Run: headless pygame with SDL's dummy video driver; simulated clock (each Clock.tick advances the game by its frame time, no real sleeping); random seed 0; keys injected as events and as key.get_pressed() state; no mouse input.
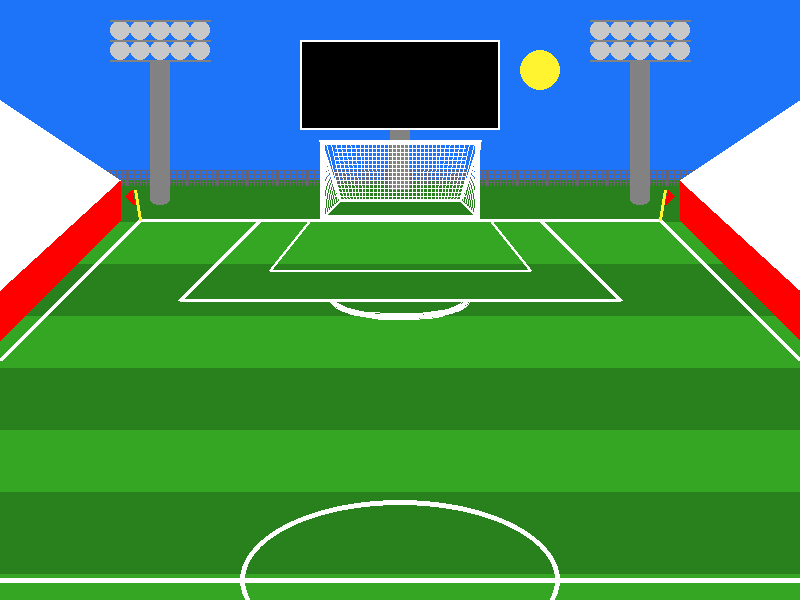
Frame 1 of 4 · flips 1–60 · no input
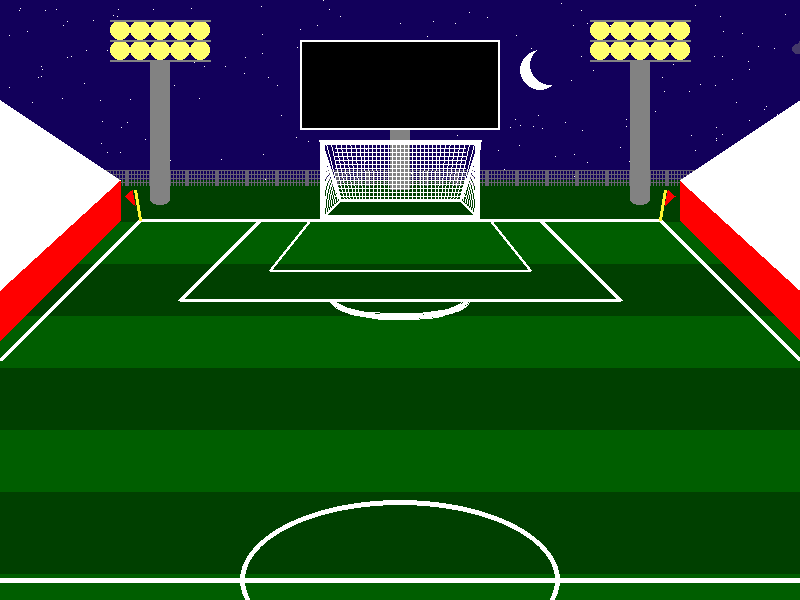
Frame 2 of 4 · flips 61–180 · tapped SPACE, RETURN · held RIGHT (→), D
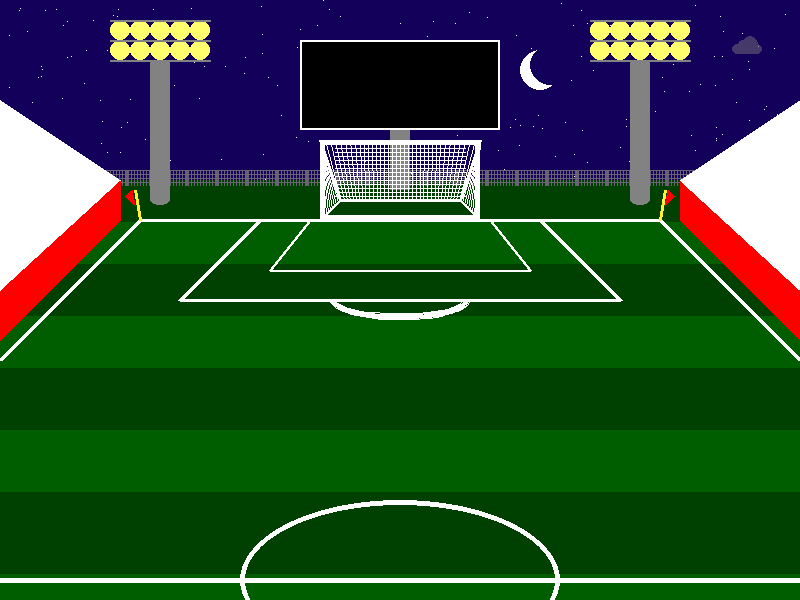
Frame 3 of 4 · flips 181–300 · held DOWN (↓), S
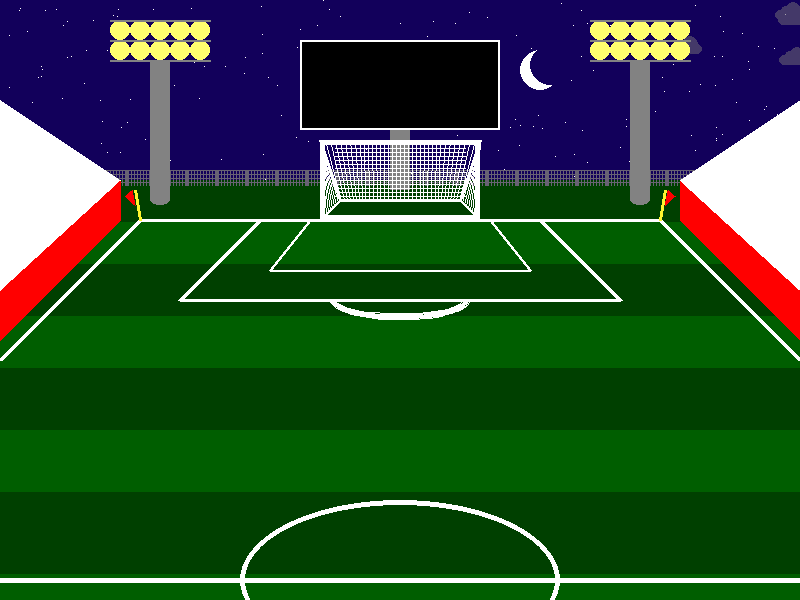
Frame 4 of 4 · flips 301–420 · held LEFT (←), A, UP (↑), W

The pygame program that drew these frames:

"""This version of the graphics.py shows a demo soccer field for use in a
future game.
CS 2520 Assignment 6 refactoring project
"""

# Imports
import pygame
import math
import random

# Initialize game engine
pygame.init()

# Window
SIZE = (800, 600)
width = SIZE[0]
height = SIZE[1]
TITLE = "Major League Soccer"
screen = pygame.display.set_mode(SIZE)
pygame.display.set_caption(TITLE)

# Timer
clock = pygame.time.Clock()
refresh_rate = 60

# Colors
''' add colors you use as RGB values here '''
RED = (255, 0, 0)
GREEN = (52, 166, 36)
BLUE = (29, 116, 248)
WHITE = (255, 255, 255)
BLACK = (0, 0, 0)
ORANGE = (255, 125, 0)
DARK_BLUE = (18, 0, 91)
DARK_GREEN = (0, 94, 0)
GRAY = (130, 130, 130)
YELLOW = (255, 255, 110)
SILVER = (200, 200, 200)
DAY_GREEN = (41, 129, 29)
NIGHT_GREEN = (0, 64, 0)
BRIGHT_YELLOW = (255, 244, 47)
NIGHT_GRAY = (104, 98, 115)
ck = (127, 33, 33)
DARK = BLACK
THROUGH = (124, 118, 135)

# Alpha values
DARK_ALPHA = 200
THROUGH_ALPHA = 150

# Backgrounds
DARKNESS = pygame.Surface(SIZE)
DARKNESS.set_alpha(DARK_ALPHA)
DARKNESS.fill(DARK)

SEE_THROUGH = pygame.Surface((width, round(height*0.3)))
SEE_THROUGH.set_alpha(THROUGH_ALPHA)
SEE_THROUGH.fill(THROUGH)

# Constants in code (from magic numbers)
NUMBER_STARS = 200
NUMBER_CLOUDS = 20

MIN_STAR_RAD = 1
MAX_STAR_RAD = 2
STAR_REGION = 1/3

MIN_CLOUD_POS = -1/8
MAX_CLOUD_POS = 2
CLOUD_REGION = 1/4
CLOUD_SPEED = 0.5

FIELD_LEVEL = 0.3

## Functions

def draw_cloud(x, y):
    """Draw a cloud with the upper left corner at coordinates (x, y)."""
    pygame.draw.ellipse(SEE_THROUGH, cloud_color, [x, y + 8, 10, 10])
    pygame.draw.ellipse(SEE_THROUGH, cloud_color, [x + 6, y + 4, 8, 8])
    pygame.draw.ellipse(SEE_THROUGH, cloud_color, [x + 10, y, 16, 16])
    pygame.draw.ellipse(SEE_THROUGH, cloud_color, [x + 20, y + 8, 10, 10])
    pygame.draw.rect(SEE_THROUGH, cloud_color, [x + 6, y + 8, 18, 10])

def draw_net(x, y):
    """Draw a net with the upper left corner at coordinates (x, y)."""
    #net
    offset_x1 = (list(range(5, 40, 5)) + list(range(40, 120, 4))
                         + list(range(120, 160, 5)))
    offset_x2 = (list(range(21, 45, 3)) + list(range(45, 60, 4))
                         + list(range(60, 103, 4)) + list(range(103, 115, 4))
                         + list(range(115, 140, 3)))
    for x1, x2 in zip(offset_x1, offset_x2):
        pygame.draw.line(screen, WHITE, [x+x1, y], [x+x2, y+60], 1)

    #net part 2 and 3
    for x1 in (0, 160):
        for y2 in range(76, 60, -2):
            x_offset = 80-y2
            if x1 > 80: x_offset *= -1
            pygame.draw.line(screen, WHITE, [x+x1, y], [x+x1+x_offset, y+y2], 1)

    #net part 4
    for offset in range(4, 60, 4):
        if y < 40:
            x1 = 4
            x2 = 156
        else:
            x1 = 15
            x2 = 145
            if offset == 40:
                x2 += 5
        pygame.draw.line(screen, WHITE, [x+x1, y+offset], [x+x2, y+offset], 1)

def draw_light_pole(x, y):
    """Draw a light pole with the upper left corner at coordinates (x, y)."""
    y_offset = 40
    interval = 20
    width = 100
    pygame.draw.rect(screen, GRAY, [x+40, y+y_offset, interval, 140])
    pygame.draw.ellipse(screen, GRAY, [x+40, y+175, interval, 10])

    #lights
    pygame.draw.line(screen, GRAY, [x, y+y_offset], [x+width, y+y_offset], 2)
    for offset in range(0, y_offset, interval):
        for x_offset in range(0, width, interval):
            pygame.draw.ellipse(screen, light_color, [x+x_offset, y+offset,
                                                      interval, interval])
        pygame.draw.line(screen, GRAY, [x, y+offset], [x+x_offset+20, y+offset], 2)

def draw_field(x1=0, y1=round(FIELD_LEVEL * height), x2=width, y2=height):
    """Draw the field with the coordinates specified.
    Defaults to the entire screen width and bottom 70% of the screen height.
    """
    y_len = y2-y1
    pygame.draw.rect(screen, field_color, [x1, y1, x2-x1, y_len])
    curr_y = y1
    perspective = 42
    while curr_y < y2:
        pygame.draw.rect(screen, stripe_color, [x1, curr_y, x2-x1, perspective])
        curr_y += 2 * perspective
        if curr_y < round(0.75 * height):
            perspective += 10
        else:
            perspective += 20

def draw_fence(y=170, height=15):
    """Draw a fence at the specified y coordinate with specified height."""
    for x in range(5, width, 30):
        pygame.draw.polygon(screen, NIGHT_GRAY, [[x + 2, y], [x + 2, y+height],
                                                 [x, y+height], [x, y]])
    for x in range(5, width, 3):
        pygame.draw.line(screen, NIGHT_GRAY, [x, y], [x, y+height], 1)

    for fence_line in range(y, y+height, 4):
        pygame.draw.line(screen, NIGHT_GRAY, [0, fence_line],
                         [width, fence_line], 1)

def draw_scoreboard(x=300, y=40, width=200, height=90, pad=2):
    """Draw the scoreboard with the upper left corner at coordinates (x, y)."""
    pole_width = 20
    pole_height = 70
    pygame.draw.rect(screen, GRAY, [x + (width-pole_width)//2, y + height - 10,
                                    pole_width, pole_height])
    pygame.draw.rect(screen, BLACK, [x, y, width, height])
    pygame.draw.rect(screen, WHITE, [x, y, width, height], 2)

# Config
lights_on = True
day = True

stars = []
for n in range(NUMBER_STARS):
    x = random.randrange(0, width)
    y = random.randrange(0, round(height*STAR_REGION))
    r = random.randrange(MIN_STAR_RAD, MAX_STAR_RAD)
    stars.append([x, y, r, r])

clouds = []
for i in range(NUMBER_CLOUDS):
    x = random.randrange(round(width * MIN_CLOUD_POS), 2 * MAX_CLOUD_POS)
    y = random.randrange(0, round(height*CLOUD_REGION))
    clouds.append([x, y])
    
# Game loop
done = False

while not done:
    # Event processing (React to key presses, mouse clicks, etc.)
    ''' for now, we'll just check to see if the X is clicked '''
    for event in pygame.event.get():
        if event.type == pygame.QUIT:
            done = True
        elif event.type == pygame.KEYDOWN:
            if event.key == pygame.K_l:
                lights_on = not lights_on
            elif event.key == pygame.K_d:
                day = not day

    # Game logic (Check for collisions, update points, etc.)
    ''' leave this section alone for now '''
    #lights turn on and off now
    if not day:
        light_color = YELLOW
    else:
        light_color = SILVER

    if day:
        sky_color = BLUE
        field_color = GREEN
        stripe_color = DAY_GREEN
        cloud_color = WHITE
        
    else:
        sky_color = DARK_BLUE
        field_color = DARK_GREEN
        stripe_color = NIGHT_GREEN
        cloud_color = NIGHT_GRAY

    for c in clouds:
        c[0] -= CLOUD_SPEED

        if c[0] < width * MIN_CLOUD_POS:
            c[0] = random.randrange(width, 2 * width)
            c[1] = random.randrange(0, round(height*CLOUD_REGION))
            
    # Drawing code (Describe the picture. It isn't actually drawn yet.)
    screen.fill(sky_color)
    SEE_THROUGH.fill(ck)
    SEE_THROUGH.set_colorkey(ck)
    
    if not day:
        #stars are only shown at night
        for s in stars:
            pygame.draw.ellipse(screen, WHITE, s)

    draw_field(0, 180, 800, 600)
    draw_fence(170, 15)

    # The sun and sky
    if day:
        pygame.draw.ellipse(screen, BRIGHT_YELLOW, [520, 50, 40, 40])
    else:
        pygame.draw.ellipse(screen, WHITE, [520, 50, 40, 40]) 
        pygame.draw.ellipse(screen, sky_color, [530, 45, 40, 40])

    # draw the clouds
    for c in clouds:
        draw_cloud(c[0], c[1])
    screen.blit(SEE_THROUGH, (0, 0))   
    
    #out of bounds lines
    pygame.draw.line(screen, WHITE, [0, 580], [800, 580], 5)
    #left
    pygame.draw.line(screen, WHITE, [0, 360], [140, 220], 5)
    pygame.draw.line(screen, WHITE, [140, 220], [660, 220], 3)
    #right
    pygame.draw.line(screen, WHITE, [660, 220], [800, 360], 5)

    #safety circle
    pygame.draw.ellipse(screen, WHITE, [240, 500, 320, 160], 5)

    #18 yard line goal box
    pygame.draw.line(screen, WHITE, [260, 220], [180, 300], 5)
    pygame.draw.line(screen, WHITE, [180, 300], [620, 300], 3)
    pygame.draw.line(screen, WHITE, [620, 300], [540, 220], 5)

    #arc at the top of the goal box
    pygame.draw.arc(screen, WHITE, [330, 280, 140, 40], math.pi, 2 * math.pi, 5)

    draw_scoreboard(300, 40, 200, 90)

    #goal
    pygame.draw.rect(screen, WHITE, [320, 140, 160, 80], 5)
    pygame.draw.line(screen, WHITE, [340, 200], [460, 200], 3)
    pygame.draw.line(screen, WHITE, [320, 220], [340, 200], 3)
    pygame.draw.line(screen, WHITE, [480, 220], [460, 200], 3)
    pygame.draw.line(screen, WHITE, [320, 140], [340, 200], 3)
    pygame.draw.line(screen, WHITE, [480, 140], [460, 200], 3)

    #6 yard line goal box
    pygame.draw.line(screen, WHITE, [310, 220], [270, 270], 3)
    pygame.draw.line(screen, WHITE, [270, 270], [530, 270], 2)
    pygame.draw.line(screen, WHITE, [530, 270], [490, 220], 3)
    
    #light pole 1 and 2
    draw_light_pole(110, 20)
    draw_light_pole(590, 20)

    # net
    draw_net(320, 140)

    #stands right
    pygame.draw.polygon(screen, RED, [[680, 220], [800, 340], [800, 290], [680, 180]])
    pygame.draw.polygon(screen, WHITE, [[680, 180], [800, 100], [800, 290]])
    
    #stands left
    pygame.draw.polygon(screen, RED, [[120, 220], [0, 340], [0, 290], [120, 180]])
    pygame.draw.polygon(screen, WHITE, [[120, 180], [0, 100], [0, 290]])
    #people
    
    #corner flag right
    pygame.draw.line(screen, BRIGHT_YELLOW, [140, 220], [135, 190], 3)
    pygame.draw.polygon(screen, RED, [[132, 190], [125, 196], [135, 205]])

    #corner flag left
    pygame.draw.line(screen, BRIGHT_YELLOW, [660, 220], [665, 190], 3)
    pygame.draw.polygon(screen, RED, [[668, 190], [675, 196], [665, 205]]) 

    # DARKNESS
    if not day and not lights_on:
        screen.blit(DARKNESS, (0, 0))    
    
    #pygame.draw.polygon(screen, BLACK, [[200, 200], [50,400], [600, 500]], 10)

    ''' angles for arcs are measured in radians (a pre-cal topic) '''
    #pygame.draw.arc(screen, ORANGE, [100, 100, 100, 100], 0, math.pi/2, 1)
    #pygame.draw.arc(screen, BLACK, [100, 100, 100, 100], 0, math.pi/2, 50)

    # Update screen (Actually draw the picture in the window.)
    pygame.display.flip()

    # Limit refresh rate of game loop 
    clock.tick(refresh_rate)

# Close window and quit
pygame.quit()
